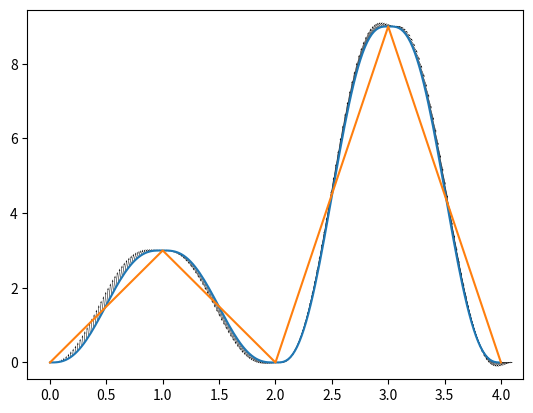

The matplotlib source for this figure:
import math
import numpy as np


class Trajectory(object):

    def __init__(self, method="cubic"):
        if method is "cubic":
            self.fit = self._cubic_coeffs
            self.predict = self._predict_cubic
        elif method is "quintic":
            self.fit = self._quintic_coeffs
            self.predict = self._predict_quintic
        self.cubicmat = np.array([[2, 1, -2, 1],
                                  [-3, -2, 3, -1],
                                  [0, 1, 0, 0],
                                  [1, 0, 0, 0]])
        self.quinticmat = np.array([[0, 0, 0, 0, 0, 1],
                                    [1, 1, 1, 1, 1, 1],
                                    [0, 0, 0, 0, 1, 0],
                                    [5, 4, 3, 2, 1, 0],
                                    [0, 0, 0, 2, 0, 0],
                                    [20, 12, 6, 2, 0, 0]])
        self.coeffs_array = None

    def _cubic_coeffs(self, conf0, spd0, conf1, spd1):
        self.coeffs_array = np.dot(self.cubicmat, np.vstack((conf0, spd0, conf1, spd1)))

    def _quintic_coeffs(self, conf0, spd0, conf1, spd1, acc0=None, acc1=None):
        if acc0 is None:
            acc0 = np.zeros_like(spd0)
        if acc1 is None:
            acc1 = np.zeros_like(spd1)
        self.coeffs_array = np.linalg.solve(self.quinticmat, np.vstack((conf0, conf1, spd0, spd1, acc0, acc1)))

    def _predict_cubic(self, step):
        """
        step = currenttime/timeinterval
        :return:
[redacted]
        date: 20200327
        """
        step_array = np.vstack([step ** 3, step ** 2, step, np.ones_like(step)])
        spd_step_array = np.vstack([3 * step ** 2, 2 * step, step, np.zeros_like(step)])
        if isinstance(step, np.ndarray):
            return np.dot(self.coeffs_array.T, step_array).T, np.dot(self.coeffs_array.T, spd_step_array).T
        else:
            return np.dot(self.coeffs_array.T, step_array).T[0][0], np.dot(self.coeffs_array.T, spd_step_array).T[0][0]

    def _predict_quintic(self, step):
        """
        step = currenttime/timeinterval
        :return:
[redacted]
        date: 20200327
        """
        conf_step_array = np.vstack([step ** 5, step ** 4, step ** 3, step ** 2, step, np.ones_like(step)])
        spd_step_array = np.vstack(
            [5 * step ** 4, 4 * step ** 3, 3 * step ** 2, 2 * step, np.ones_like(step), np.zeros_like(step)])
        if isinstance(step, np.ndarray):
            return np.dot(self.coeffs_array.T, conf_step_array).T, np.dot(self.coeffs_array.T, spd_step_array).T
        else:
            return np.dot(self.coeffs_array.T, conf_step_array).T[0][0], \
                   np.dot(self.coeffs_array.T, spd_step_array).T[0][0]

    def set_interpolation_method(self, method):
        """
        change interpolation method
        :param name: 'cubic' or 'quintic'
        :return:
[redacted]
        date: 20210331
        """
        if method is "cubic":
            self.fit = self._cubic_coeffs
            self.predict = self._predict_cubic
        elif method is "quintic":
            self.fit = self._quintic_coeffs
            self.predict = self._predict_quintic
        else:
            pass

    def piecewise_interpolation(self, path, control_frequency=.005, interval_time=1.0):
        """
        :param path: a 1d array of configurations
        :param control_frequency: the program will sample interval_time/control_frequency confs
        :param interval_time: time to move between adjacent joints
        :return:
[redacted]
        date: 20200328
        """
        path = np.array(path)
        passing_conf_list = []
        passing_spd_list = []
        for id, jntconf in enumerate(path[:-1]):
            passing_conf_list.append(jntconf)
            if id == 0:
                passing_spd_list.append(np.zeros_like(jntconf))
            else:
                pre_conf = path[id - 1]
                nxt_conf = path[id + 1]
                pre_avg_spd = (jntconf - pre_conf) / interval_time
                nxt_avg_spd = (nxt_conf - jntconf) / interval_time
                # set to 0 if signs are different -> reduces overshoot
                zero_id = np.where((np.sign(pre_avg_spd) + np.sign(nxt_avg_spd)) == 0)
                pass_spd = (pre_avg_spd + nxt_avg_spd) / 2.0
                pass_spd[zero_id] = 0.0
                passing_spd_list.append(pass_spd)
        passing_conf_list.append(path[-1])
        passing_spd_list.append(np.zeros_like(path[-1]))
        interpolated_confs = []
        interpolated_spds = []
        for id, passing_conf in enumerate(passing_conf_list):
            if id == 0:
                continue
            pre_passing_conf = passing_conf_list[id - 1]
            pre_passing_spd = passing_spd_list[id - 1]
            passing_spd = passing_spd_list[id]
            self.fit(pre_passing_conf, pre_passing_spd, passing_conf, passing_spd)
            samples = np.linspace(0, 1, math.floor(interval_time / control_frequency))
            local_interpolated_confs, local_interplated_spds = self.predict(samples)
            interpolated_confs += local_interpolated_confs.tolist()
            interpolated_spds += local_interplated_spds.tolist()
        return interpolated_confs, interpolated_spds


if __name__ == '__main__':
    import matplotlib.pyplot as plt

    y = [[0], [3], [0], [9], [0]]
    control_frequency = .02
    interval_time = 1.0
    traj = Trajectory(method="quintic")
    interpolated_confs, interpolated_spds = traj.piecewise_interpolation(y, control_frequency=control_frequency,
                                                                         interval_time=interval_time)
    # print(interpolated_spds)
    # interpolated_spds=np.array(interpolated_spds)
    print(interpolated_confs)
    x = np.linspace(0, len(y) - 1, (len(y) - 1) * math.floor(interval_time / control_frequency))
    plt.plot(x, interpolated_confs)
    plt.quiver(x, interpolated_confs, x, interpolated_spds, width=.001)
    plt.plot(y)
    plt.show()
